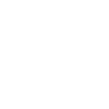
t = 0.00 s
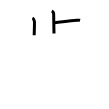
t = 3.00 s
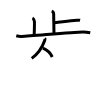
t = 6.00 s
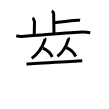
t = 9.00 s
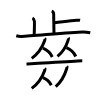
t = 12.00 s
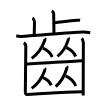
t = 15.00 s

The animated SVG that drew these frames (rendered in a browser with its animation timeline set to each time). Animation: 15 SMIL elements (animate=15); one cycle of 15.00 s.

<svg width="109px" height="109px" viewBox="0 0 px 109px" xmlns="http://www.w3.org/2000/svg" xmlns:xlink="http://www.w3.org/1999/xlink" xml:space="preserve" version="1.1"  baseProfile="full">
<path d="M51.75,11c1.08,0.5,1.94,2.23,1.94,3.25c0,5.25,0.28,14.25,0.28,19.25" style="fill:none;stroke:black;stroke-width:3;opacity:0">
  <animate attributeType="CSS" attributeName="opacity" from="0" to="1" begin="0s" dur="1s" repeatCount="0" fill="freeze" />
</path>
<path d="M54.74,22.75c7.05-0.75,14.7-2,22.11-2.5c1.72-0.12,2.16-0.25,3.23,0" style="fill:none;stroke:black;stroke-width:3;opacity:0">
  <animate attributeType="CSS" attributeName="opacity" from="0" to="1" begin="1s" dur="1s" repeatCount="0" fill="freeze" />
</path>
<path d="M32.45,18c1.08,0.5,1.72,2.25,1.94,3.25c0.21,1,0,7.75-0.22,14" style="fill:none;stroke:black;stroke-width:3;opacity:0">
  <animate attributeType="CSS" attributeName="opacity" from="0" to="1" begin="2s" dur="1s" repeatCount="0" fill="freeze" />
</path>
<path d="M16.25,35.75c0.81,0.25,2.99,0.84,5.15,0.75C33.09,36,72,32,83.07,32c2.17,0,5.94,0.5,7.18,0.75" style="fill:none;stroke:black;stroke-width:3;opacity:0">
  <animate attributeType="CSS" attributeName="opacity" from="0" to="1" begin="3s" dur="1s" repeatCount="0" fill="freeze" />
</path>
<path d="M44.88,38.24c0.21,0.21-0.11,2.08-0.27,2.53c-1.77,4.92-6.36,12.97-12.89,17.6" style="fill:none;stroke:black;stroke-width:3;opacity:0">
  <animate attributeType="CSS" attributeName="opacity" from="0" to="1" begin="4s" dur="1s" repeatCount="0" fill="freeze" />
</path>
<path d="M42.89,48.21c3.39,1.42,7.71,5.2,9.36,8.79" style="fill:none;stroke:black;stroke-width:3;opacity:0">
  <animate attributeType="CSS" attributeName="opacity" from="0" to="1" begin="5s" dur="1s" repeatCount="0" fill="freeze" />
</path>
<path d="M68.39,37.74c0.18,0.19-0.09,1.93-0.22,2.35c-1.47,4.55-5.27,12.01-10.69,16.29" style="fill:none;stroke:black;stroke-width:3;opacity:0">
  <animate attributeType="CSS" attributeName="opacity" from="0" to="1" begin="6s" dur="1s" repeatCount="0" fill="freeze" />
</path>
<path d="M66.39,47.71c3.39,1.42,7.71,5.2,9.36,8.79" style="fill:none;stroke:black;stroke-width:3;opacity:0">
  <animate attributeType="CSS" attributeName="opacity" from="0" to="1" begin="7s" dur="1s" repeatCount="0" fill="freeze" />
</path>
<path d="M26.5,64c3.5,0,52.5-3.25,55.75-3.25" style="fill:none;stroke:black;stroke-width:3;opacity:0">
  <animate attributeType="CSS" attributeName="opacity" from="0" to="1" begin="8s" dur="1s" repeatCount="0" fill="freeze" />
</path>
<path d="M44.88,68.24c0.21,0.21-0.11,2.08-0.27,2.54c-1.77,4.92-6.36,12.97-12.89,17.6" style="fill:none;stroke:black;stroke-width:3;opacity:0">
  <animate attributeType="CSS" attributeName="opacity" from="0" to="1" begin="9s" dur="1s" repeatCount="0" fill="freeze" />
</path>
<path d="M42.89,77.71c3.02,1.22,6.89,4.46,8.36,7.54" style="fill:none;stroke:black;stroke-width:3;opacity:0">
  <animate attributeType="CSS" attributeName="opacity" from="0" to="1" begin="10s" dur="1s" repeatCount="0" fill="freeze" />
</path>
<path d="M66.89,66.24c0.18,0.21-0.09,2.11-0.23,2.57c-1.5,4.98-5.39,13.13-10.94,17.82" style="fill:none;stroke:black;stroke-width:3;opacity:0">
  <animate attributeType="CSS" attributeName="opacity" from="0" to="1" begin="11s" dur="1s" repeatCount="0" fill="freeze" />
</path>
<path d="M65.64,75.96c3.66,1.62,8.33,5.94,10.11,10.04" style="fill:none;stroke:black;stroke-width:3;opacity:0">
  <animate attributeType="CSS" attributeName="opacity" from="0" to="1" begin="12s" dur="1s" repeatCount="0" fill="freeze" />
</path>
<path d="M23.81,42.88c0.76,0.45,2.19,1.87,2.01,4.25c-0.07,0.91-0.43,43.63-0.5,45s0.65,2.51,2.15,2.39c16.27-1.27,39.52-2.27,54.77-2.77" style="fill:none;stroke:black;stroke-width:3;opacity:0">
  <animate attributeType="CSS" attributeName="opacity" from="0" to="1" begin="13s" dur="1s" repeatCount="0" fill="freeze" />
</path>
<path d="M81.79,38.38c0.47,0.45,1.48,3.35,1.57,4.25c0.09,0.9-0.2,31.87-0.16,52.75" style="fill:none;stroke:black;stroke-width:3;opacity:0">
  <animate attributeType="CSS" attributeName="opacity" from="0" to="1" begin="14s" dur="1s" repeatCount="0" fill="freeze" />
</path>
</svg>
